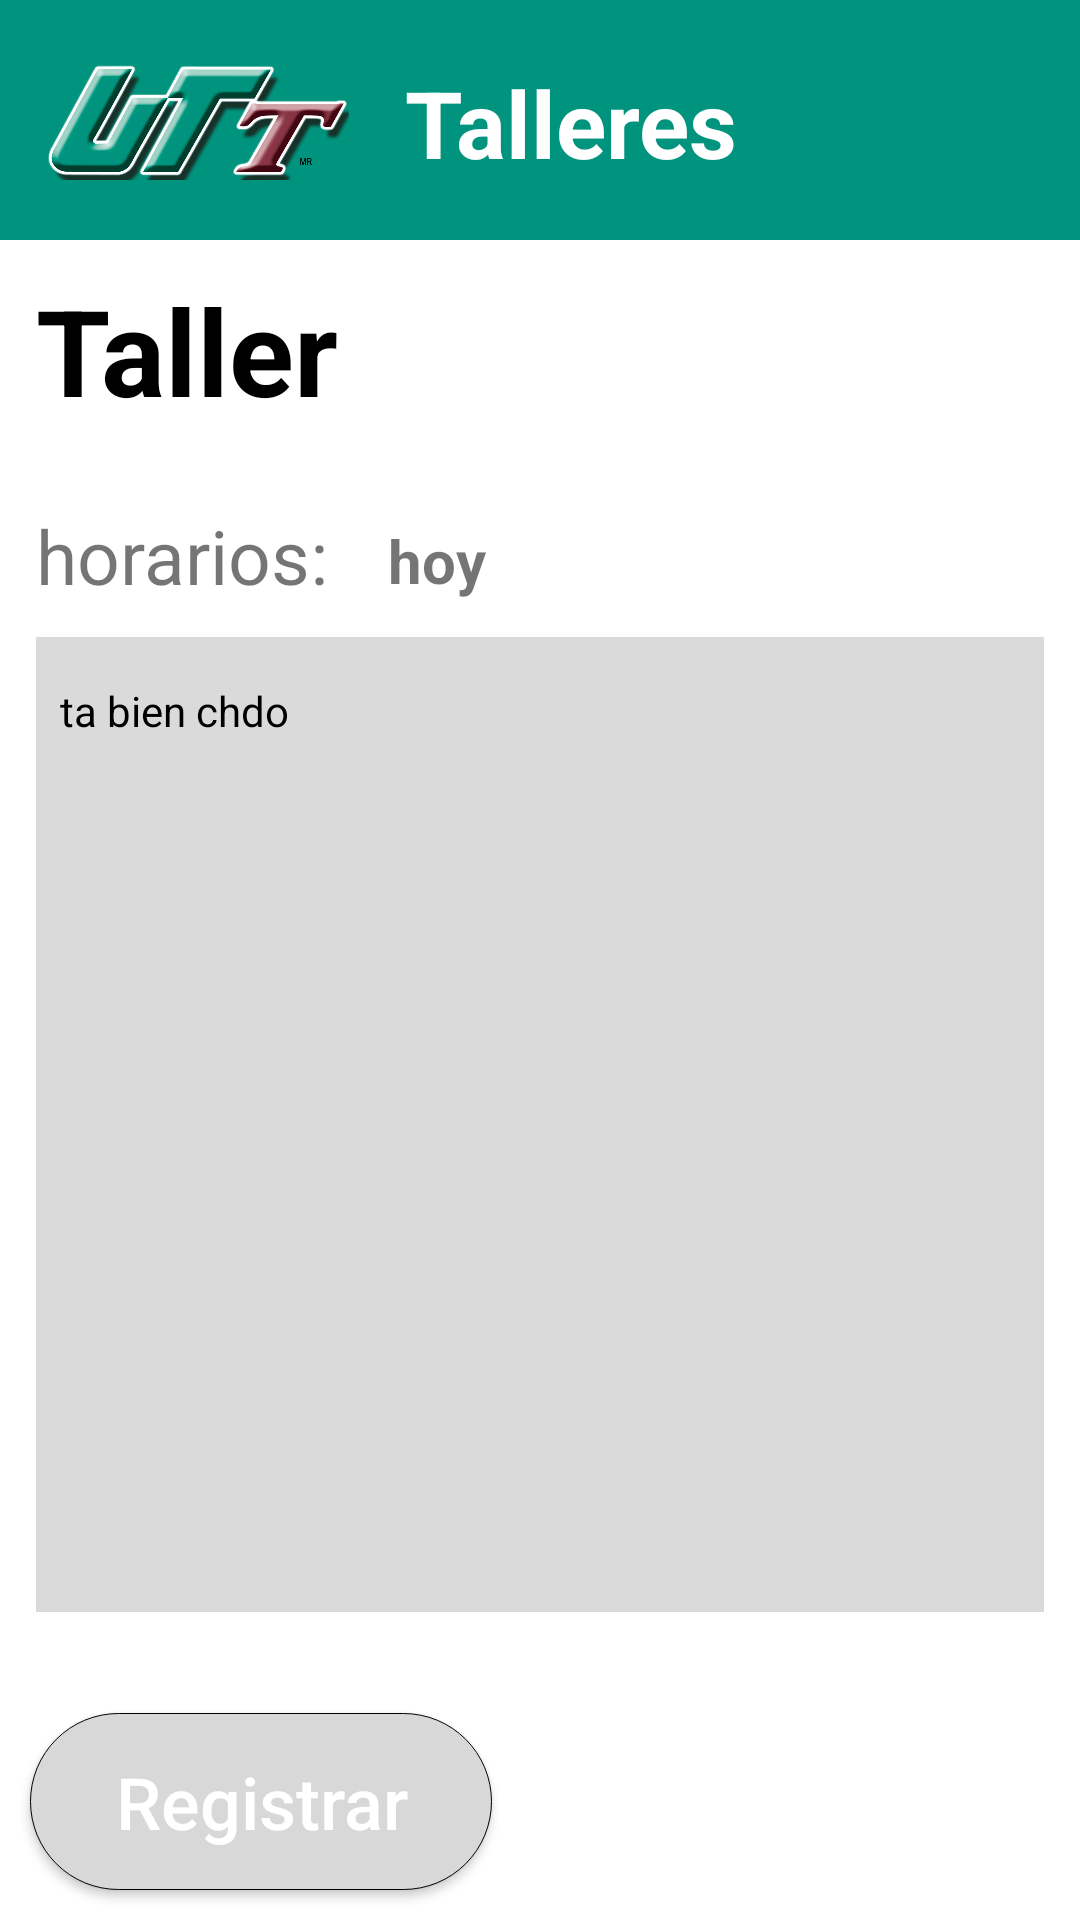

Android layout source for this screen:
<!-- AndroidManifest.xml: application theme AppTheme -->
<!-- res/layout/activity_taller_esp.xml -->
<?xml version="1.0" encoding="utf-8"?>
<RelativeLayout xmlns:android="http://schemas.android.com/apk/res/android"
    xmlns:app="http://schemas.android.com/apk/res-auto"
    xmlns:tools="http://schemas.android.com/tools"
    android:layout_width="match_parent"
    android:layout_height="match_parent"
    tools:context=".TallerEsp"
    android:background="#fff">

    <RelativeLayout
        android:layout_width="match_parent"
        android:layout_height="80dp"
        android:background="#00937D"
        android:id="@+id/rl1"></RelativeLayout>
    <ImageView
        android:layout_width="110dp"
        android:layout_height="40dp"
        android:src="@drawable/uttbrand"
        android:layout_marginTop="20dp"
        android:layout_marginLeft="10dp"
        android:id="@+id/img2"/>
    <TextView
        android:layout_width="wrap_content"
        android:layout_height="wrap_content"
        android:text="Talleres"
        android:textColor="#fff"
        android:textSize="31dp"
        android:textStyle="bold"
        android:layout_toRightOf="@+id/img2"
        android:layout_marginTop="20dp"
        android:layout_marginLeft="15dp"/>
    <TextView
        android:layout_width="wrap_content"
        android:layout_height="wrap_content"
        android:layout_marginLeft="12dp"
        android:textSize="40dp"
        android:textStyle="bold"
        android:text="Taller"
        android:textColor="#000"
        android:layout_below="@+id/rl1"
        android:layout_marginTop="10dp"
        android:id="@+id/txt1"/>
    <TextView
        android:layout_width="wrap_content"
        android:layout_height="wrap_content"
        android:layout_marginLeft="12dp"
        android:layout_below="@+id/txt1"
        android:text="horarios:"
        android:textSize="25dp"
        android:layout_marginTop="25dp"
        android:id="@+id/txt3"/>
    <TextView
        android:layout_width="wrap_content"
        android:layout_height="wrap_content"
        android:layout_below="@+id/txt1"
        android:layout_toRightOf="@+id/txt3"
        android:textSize="20dp"
        android:text="hoy"
        android:textStyle="bold"
        android:layout_marginTop="30dp"
        android:layout_marginLeft="20dp"
        android:id="@+id/txt4"/>
    <RelativeLayout
        android:layout_width="match_parent"
        android:layout_height="325dp"
        android:layout_marginLeft="12dp"
        android:layout_marginTop="12dp"
        android:layout_marginRight="12dp"
        android:background="#DADADA"
        android:layout_below="@+id/txt4">
        <TextView
            android:layout_width="wrap_content"
            android:layout_height="wrap_content"
            android:layout_marginLeft="8dp"
            android:textColor="#000"
            android:text="ta bien chdo"
            android:layout_marginTop="15dp"
            android:id="@+id/txt2"/>
    </RelativeLayout>
    <Button
        android:layout_width="154dp"
        android:layout_height="59dp"
        android:background="@drawable/boton2"
        android:text="Registrar"
        android:textAllCaps="false"
        android:textColor="#fff"
        android:textSize="24dp"
        android:layout_alignParentBottom="true"
        android:layout_marginBottom="10dp"
        android:layout_marginLeft="10dp"
        android:id="@+id/btnreg"/>

</RelativeLayout>
<!-- resources referenced by this layout -->
<resources>
  <!-- drawable boton2 (drawable) -->
  <?xml version="1.0" encoding="utf-8"?>
  <shape xmlns:android="http://schemas.android.com/apk/res/android">
      <corners android:radius="30dp"/>
      <solid android:color="#D8D8D8"/>
      <stroke android:startColor="#232429"
          android:width="1px"/>
  </shape>
  <!-- drawable uttbrand: png bitmap (drawable, 388631 bytes) -->
  <style name="AppTheme" parent="Theme.AppCompat.Light.NoActionBar">
          
          <item name="colorPrimary">@color/colorPrimary</item>
          <item name="colorPrimaryDark">#00937D</item>
          <item name="colorAccent">@color/colorAccent</item>
      </style>
  <!-- not gathered from this repository: default colours our renderer supplied (Android Studio template values) -->
  <color name="colorPrimary">#FF6200EE</color>
  <color name="colorAccent">#FF03DAC5</color>
</resources>
